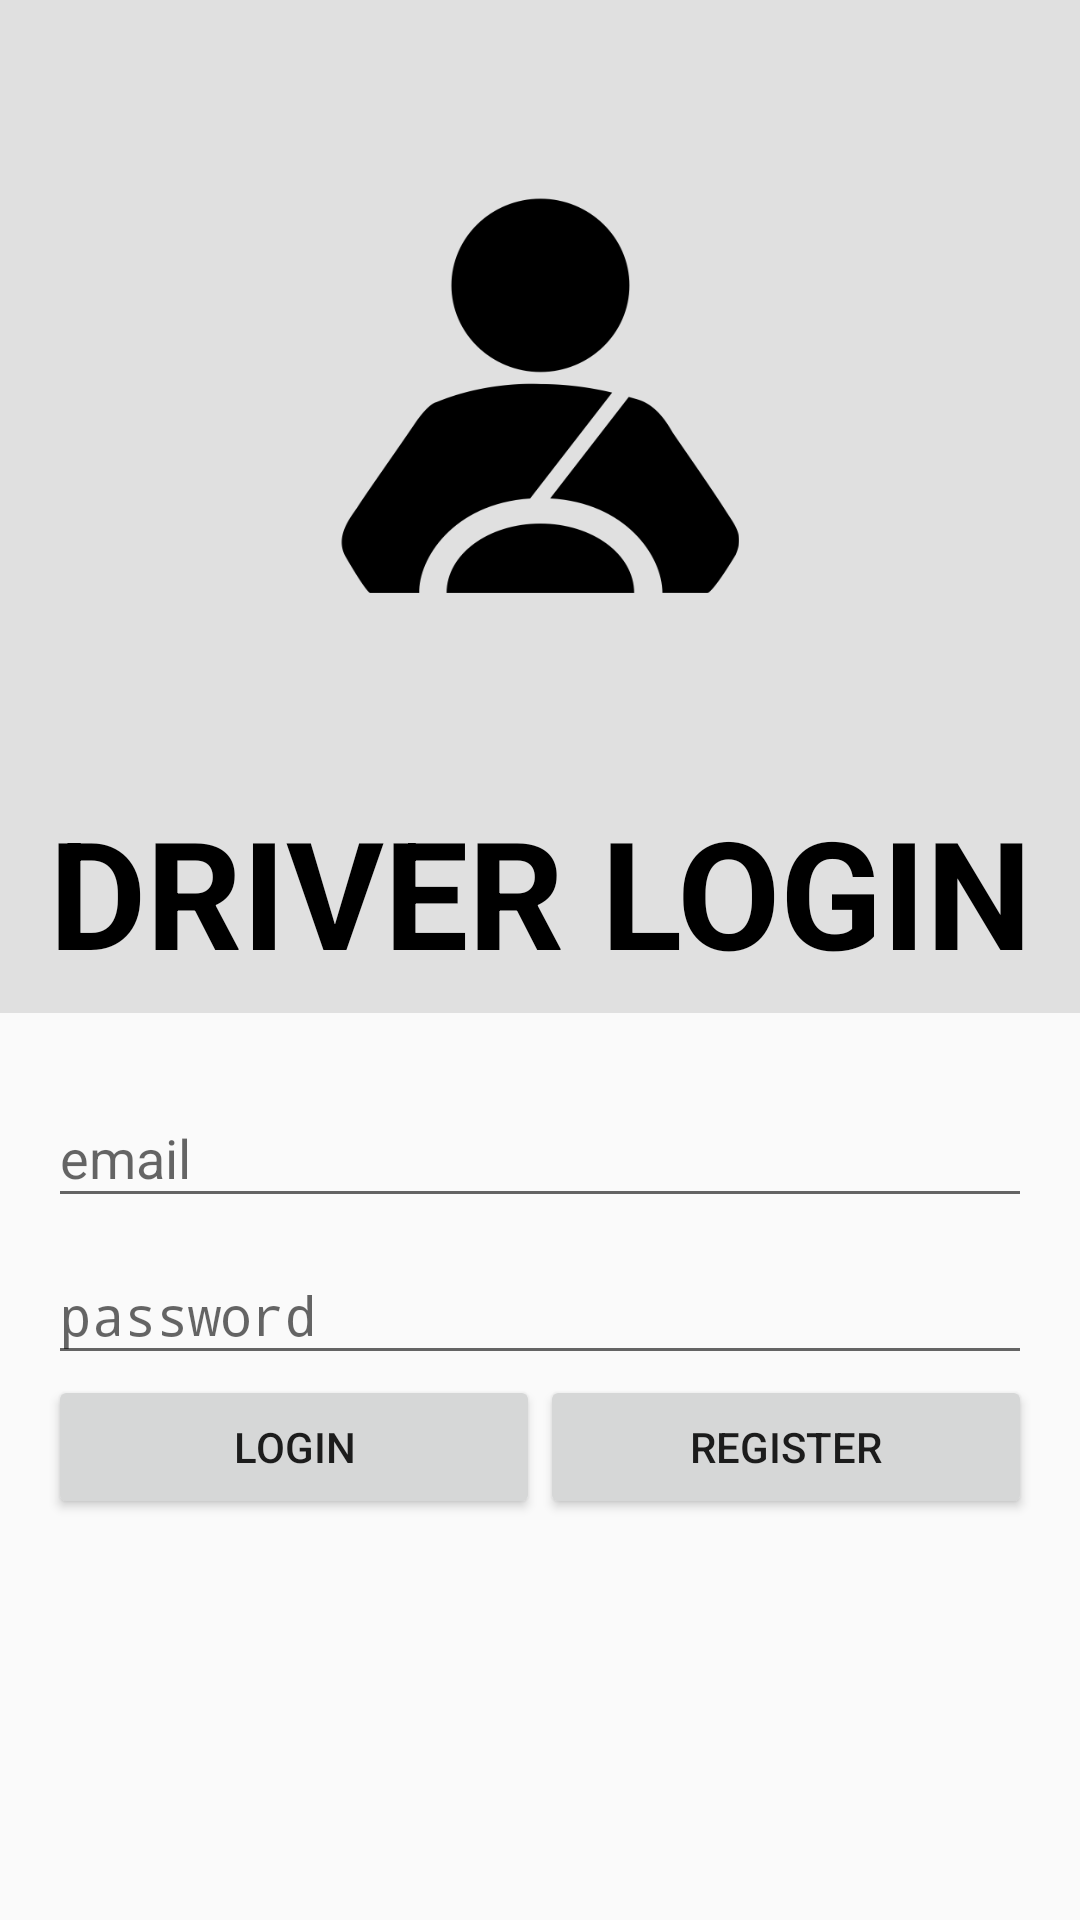

Layout XML and referenced resources for this Android screen:
<!-- AndroidManifest.xml: activity theme Theme.AppCompat.Light.NoActionBar -->
<!-- res/layout/activity_driver_login.xml -->
<?xml version="1.0" encoding="utf-8"?>
<LinearLayout xmlns:android="http://schemas.android.com/apk/res/android"
    xmlns:app="http://schemas.android.com/apk/res-auto"
    xmlns:tools="http://schemas.android.com/tools"
    android:layout_width="match_parent"
    android:layout_height="match_parent"
    android:orientation="vertical"
    tools:context="com.example.dell.clickapp.DriverLoginActivity">

    <LinearLayout
        android:layout_width="match_parent"
        android:layout_height="0dp"
        android:layout_weight="5"
        android:background="#E0E0E0"
        android:orientation="vertical">

        <ImageView
            android:layout_width="wrap_content"
            android:layout_height="0dp"
            android:layout_weight="8"
            android:scaleX="0.55"
            android:scaleY="0.5"
            android:src="@drawable/driverclipart" />

        <TextView
            android:layout_width="match_parent"
            android:layout_height="0dp"
            android:layout_marginBottom="8dp"
            android:layout_weight="2"
            android:gravity="center"
            android:text="@string/driver"
            android:textAllCaps="true"
            android:textColor="#000000"
            android:textSize="50sp"
            android:textStyle="bold" />

    </LinearLayout>

    <LinearLayout
        android:layout_width="match_parent"
        android:layout_height="0dp"
        android:layout_margin="16dp"
        android:layout_weight="4"
        android:orientation="vertical">


        <android.support.design.widget.TextInputLayout
            android:layout_width="match_parent"
            android:layout_height="wrap_content">

            <EditText
                android:id="@+id/email_edit_text"
                android:layout_width="match_parent"
                android:layout_height="wrap_content"
                android:editable="false"
                android:hint="@string/email_hint"
                android:inputType="textEmailAddress" />
        </android.support.design.widget.TextInputLayout>


        <android.support.design.widget.TextInputLayout
            android:layout_width="match_parent"
            android:layout_height="wrap_content">

            <EditText
                android:id="@+id/password_edit_text"
                android:layout_width="match_parent"
                android:layout_height="wrap_content"
                android:hint="@string/password_hint"
                android:inputType="textPassword" />
        </android.support.design.widget.TextInputLayout>

        <LinearLayout
            android:layout_width="match_parent"
            android:layout_height="wrap_content">

            <Button
                android:id="@+id/login_button"
                android:layout_width="0dp"
                android:layout_height="wrap_content"
                android:layout_weight="1"
                android:text="@string/login" />

            <Button
                android:id="@+id/register_button"
                android:layout_width="0dp"
                android:layout_height="wrap_content"
                android:layout_weight="1"
                android:text="@string/register" />

        </LinearLayout>
    </LinearLayout>


</LinearLayout>
<!-- resources referenced by this layout -->
<resources>
  <!-- drawable driverclipart: png bitmap (drawable, 10848 bytes) -->
  <string name="driver">Driver Login</string>
  <string name="email_hint">email</string>
  <string name="login">login</string>
  <string name="password_hint">password</string>
  <string name="register">Register</string>
</resources>
